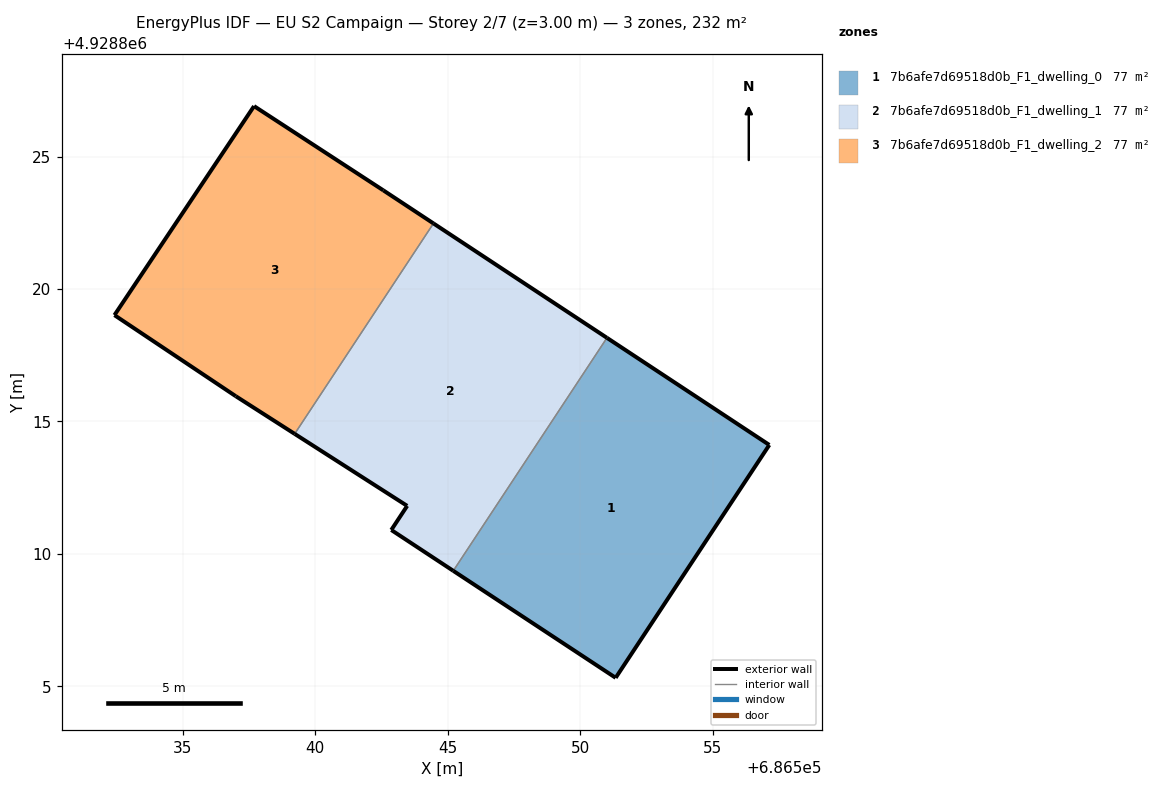
=== STOREY PLAN SPEC (per zone: floor XY polygon, exterior-wall plan segments, windows/doors) ===
zone 1: 7b6afe7d69518d0b_F1_dwelling_0  (77.3 m²)
  floor: (686551.34, 4928805.32) (686557.14, 4928814.11) (686551.01, 4928818.16) (686545.21, 4928809.36)
  exterior wall: (686551.02, 4928818.16) – (686557.14, 4928814.11)  [7.3 m]
  exterior wall: (686557.14, 4928814.11) – (686551.34, 4928805.32)  [10.5 m]
  exterior wall: (686551.34, 4928805.32) – (686545.21, 4928809.36)  [7.3 m]
  interior walls: 1
zone 2: 7b6afe7d69518d0b_F1_dwelling_1  (77.3 m²)
  floor: (686545.21, 4928809.36) (686551.01, 4928818.16) (686544.47, 4928822.47) (686539.23, 4928814.53) (686543.47, 4928811.81) (686542.87, 4928810.90)
  exterior wall: (686544.47, 4928822.47) – (686551.02, 4928818.16)  [7.8 m]
  exterior wall: (686545.21, 4928809.36) – (686542.87, 4928810.90)  [2.8 m]
  exterior wall: (686542.87, 4928810.90) – (686543.47, 4928811.81)  [1.1 m]
  exterior wall: (686543.47, 4928811.81) – (686539.23, 4928814.53)  [5.0 m]
  interior walls: 2
zone 3: 7b6afe7d69518d0b_F1_dwelling_2  (77.3 m²)
  floor: (686539.23, 4928814.53) (686544.47, 4928822.47) (686542.57, 4928823.72) (686537.69, 4928826.90) (686532.42, 4928819.01) (686537.00, 4928815.95)
  exterior wall: (686537.69, 4928826.90) – (686542.57, 4928823.72)  [5.8 m]
  exterior wall: (686542.57, 4928823.72) – (686544.47, 4928822.47)  [2.3 m]
  exterior wall: (686539.23, 4928814.53) – (686537.00, 4928815.95)  [2.6 m]
  exterior wall: (686537.00, 4928815.95) – (686532.42, 4928819.01)  [5.5 m]
  exterior wall: (686532.42, 4928819.01) – (686537.69, 4928826.90)  [9.5 m]
  interior walls: 1

=== DERIVED (storey summary) ===
Building: EU S2 Campaign
Storey: 2 of 7  (floor level z = 3.00 m)
Storey gross floor area: 232.0 m²
Zones on this storey: 3
  - 7b6afe7d69518d0b_F1_dwelling_0: floor 77.3 m²; exterior wall 25.2 m (75.6 m²); WWR 0.0%
  - 7b6afe7d69518d0b_F1_dwelling_1: floor 77.3 m²; exterior wall 16.8 m (50.3 m²); WWR 0.0%
  - 7b6afe7d69518d0b_F1_dwelling_2: floor 77.3 m²; exterior wall 25.7 m (77.2 m²); WWR 0.0%
Zone adjacency (shared interzone walls):
  - 7b6afe7d69518d0b_F1_dwelling_0 ↔ 7b6afe7d69518d0b_F1_dwelling_1
  - 7b6afe7d69518d0b_F1_dwelling_1 ↔ 7b6afe7d69518d0b_F1_dwelling_2